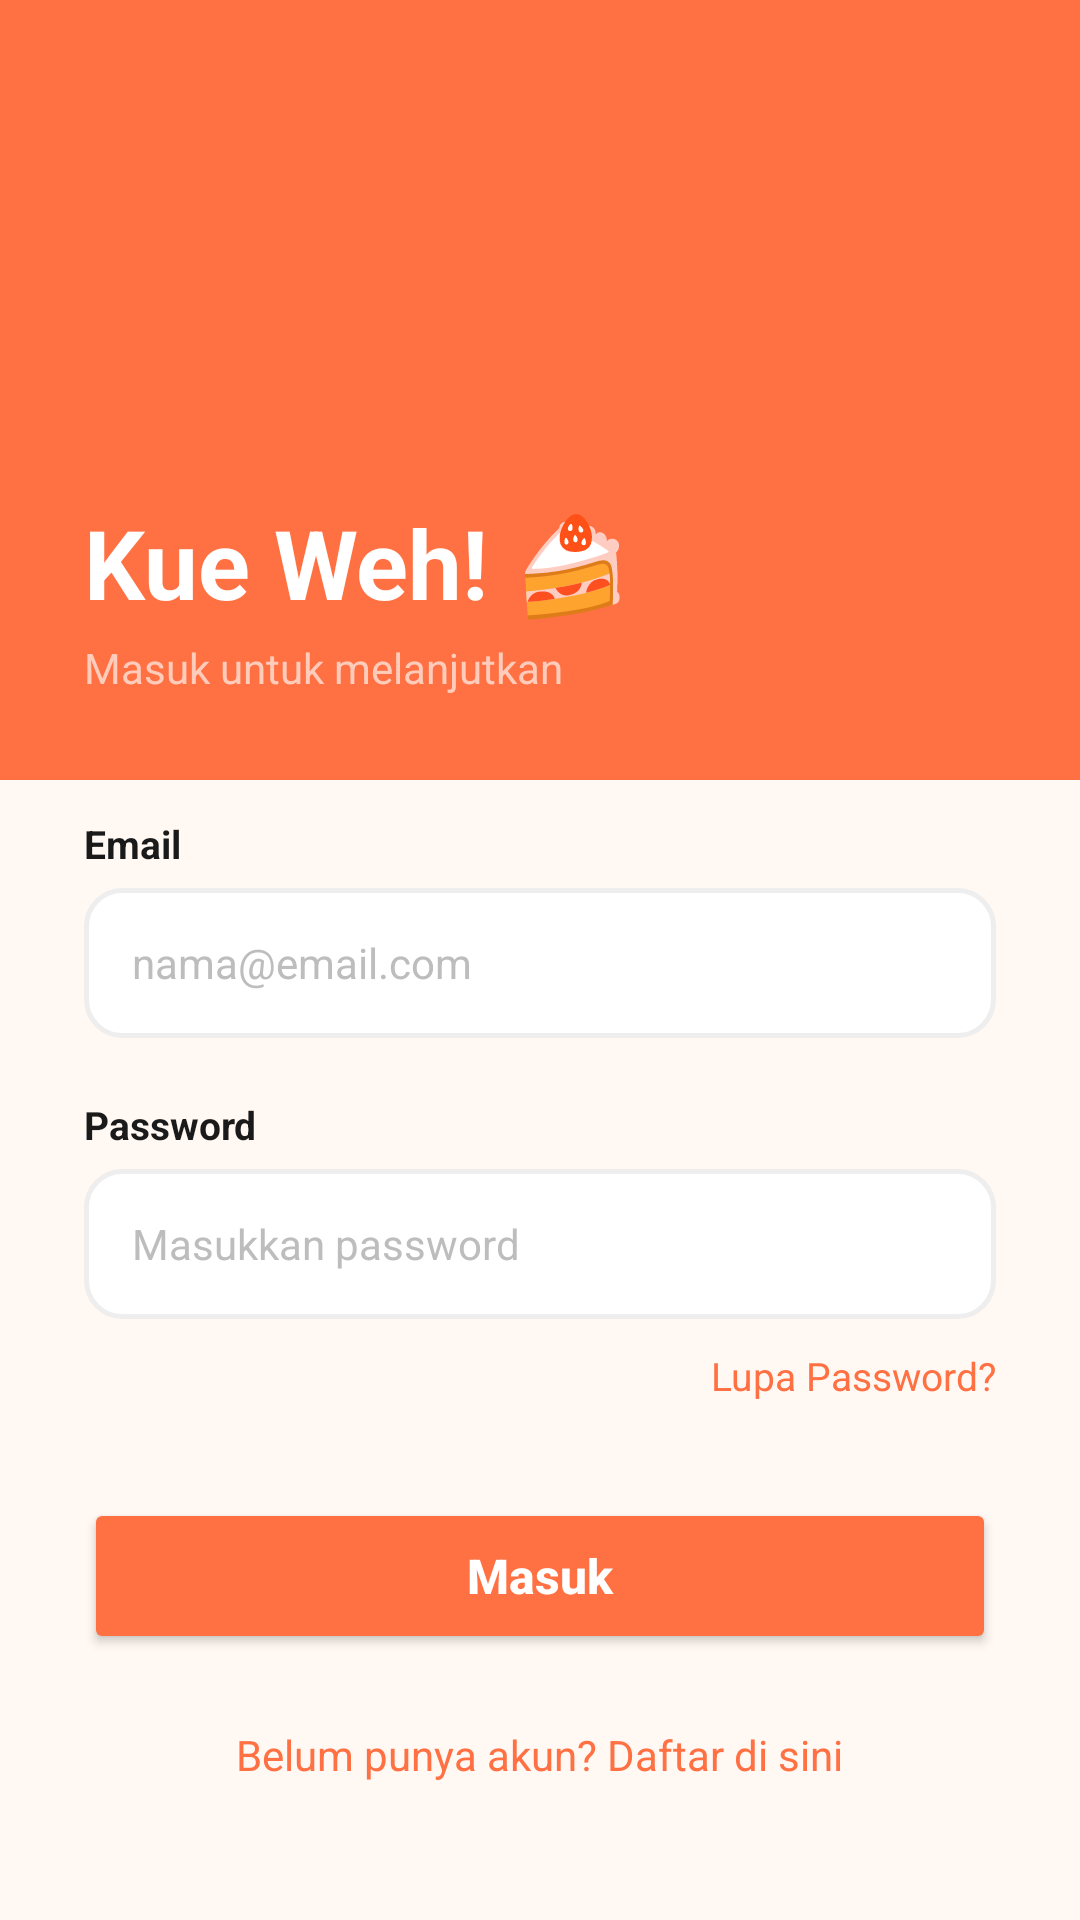

Here is an Android app screen rendered from its layout file. Give the layout XML and the strings, colors and styles it references.
<!-- AndroidManifest.xml: application theme Theme.KueWeh -->
<!-- res/layout/activity_login.xml -->
<?xml version="1.0" encoding="utf-8"?>
<ScrollView
    xmlns:android="http://schemas.android.com/apk/res/android"
    android:layout_width="match_parent"
    android:layout_height="match_parent"
    android:background="#FFF8F3"
    android:fillViewport="true">

    <LinearLayout
        android:layout_width="match_parent"
        android:layout_height="wrap_content"
        android:orientation="vertical">

        
        <FrameLayout
            android:layout_width="match_parent"
            android:layout_height="260dp"
            android:background="#FF7043"
            android:fitsSystemWindows="true">

            <LinearLayout
                android:layout_width="match_parent"
                android:layout_height="wrap_content"
                android:layout_gravity="bottom"
                android:orientation="vertical"
                android:paddingHorizontal="28dp"
                android:paddingBottom="28dp">

                <TextView
                    android:layout_width="wrap_content"
                    android:layout_height="wrap_content"
                    android:text="Kue Weh! 🍰"
                    android:textColor="#FFFFFF"
                    android:textSize="32sp"
                    android:textStyle="bold"/>

                <TextView
                    android:layout_width="wrap_content"
                    android:layout_height="wrap_content"
                    android:text="Masuk untuk melanjutkan"
                    android:textColor="#FFCCBC"
                    android:textSize="14sp"
                    android:layout_marginTop="4dp"/>
            </LinearLayout>
        </FrameLayout>

        
        <LinearLayout
            android:layout_width="match_parent"
            android:layout_height="wrap_content"
            android:orientation="vertical"
            android:background="@drawable/bg_content_card_top"
            android:layout_marginTop="-20dp"
            android:paddingHorizontal="28dp"
            android:paddingTop="32dp"
            android:paddingBottom="32dp">

            
            <TextView
                android:layout_width="wrap_content"
                android:layout_height="wrap_content"
                android:text="Email"
                android:textColor="#1A1A1A"
                android:textSize="13sp"
                android:textStyle="bold"
                android:layout_marginBottom="6dp"/>

            <EditText
                android:id="@+id/etLoginEmail"
                android:layout_width="match_parent"
                android:layout_height="50dp"
                android:layout_marginBottom="20dp"
                android:background="@drawable/bg_input_modern"
                android:hint="nama@email.com"
                android:textColorHint="#BDBDBD"
                android:inputType="textEmailAddress"
                android:paddingHorizontal="16dp"
                android:textSize="14sp"
                android:textColor="#1A1A1A"/>

            
            <TextView
                android:layout_width="wrap_content"
                android:layout_height="wrap_content"
                android:text="Password"
                android:textColor="#1A1A1A"
                android:textSize="13sp"
                android:textStyle="bold"
                android:layout_marginBottom="6dp"/>

            <EditText
                android:id="@+id/etLoginPassword"
                android:layout_width="match_parent"
                android:layout_height="50dp"
                android:background="@drawable/bg_input_modern"
                android:hint="Masukkan password"
                android:textColorHint="#BDBDBD"
                android:inputType="textPassword"
                android:paddingHorizontal="16dp"
                android:textSize="14sp"
                android:textColor="#1A1A1A"/>

            <TextView
                android:id="@+id/tvLupaPassword"
                android:layout_width="wrap_content"
                android:layout_height="wrap_content"
                android:layout_gravity="end"
                android:layout_marginTop="10dp"
                android:layout_marginBottom="32dp"
                android:text="Lupa Password?"
                android:textColor="#FF7043"
                android:textSize="13sp"/>

            <Button
                android:id="@+id/btnLogin"
                android:layout_width="match_parent"
                android:layout_height="52dp"
                android:backgroundTint="#FF7043"
                android:text="Masuk"
                android:textColor="#FFFFFF"
                android:textSize="16sp"
                android:textStyle="bold"
                android:textAllCaps="false"/>

            <TextView
                android:id="@+id/tvToRegister"
                android:layout_width="wrap_content"
                android:layout_height="wrap_content"
                android:layout_gravity="center_horizontal"
                android:layout_marginTop="24dp"
                android:text="Belum punya akun? Daftar di sini"
                android:textColor="#FF7043"
                android:textSize="14sp"/>
        </LinearLayout>
    </LinearLayout>
</ScrollView>
<!-- resources referenced by this layout -->
<resources>
  <!-- drawable bg_input_modern (drawable) -->
  <?xml version="1.0" encoding="utf-8"?>
  <shape xmlns:android="http://schemas.android.com/apk/res/android">
      <solid android:color="#FFFFFF"/>
      <stroke android:width="1.5dp" android:color="#EEEEEE"/>
      <corners android:radius="12dp"/>
  </shape>
  <style name="Theme.KueWeh" parent="Theme.MaterialComponents.Light.NoActionBar">
          <item name="android:statusBarColor">@android:color/transparent</item>
  
          <item name="android:windowLightStatusBar">true</item>
      </style>
</resources>
